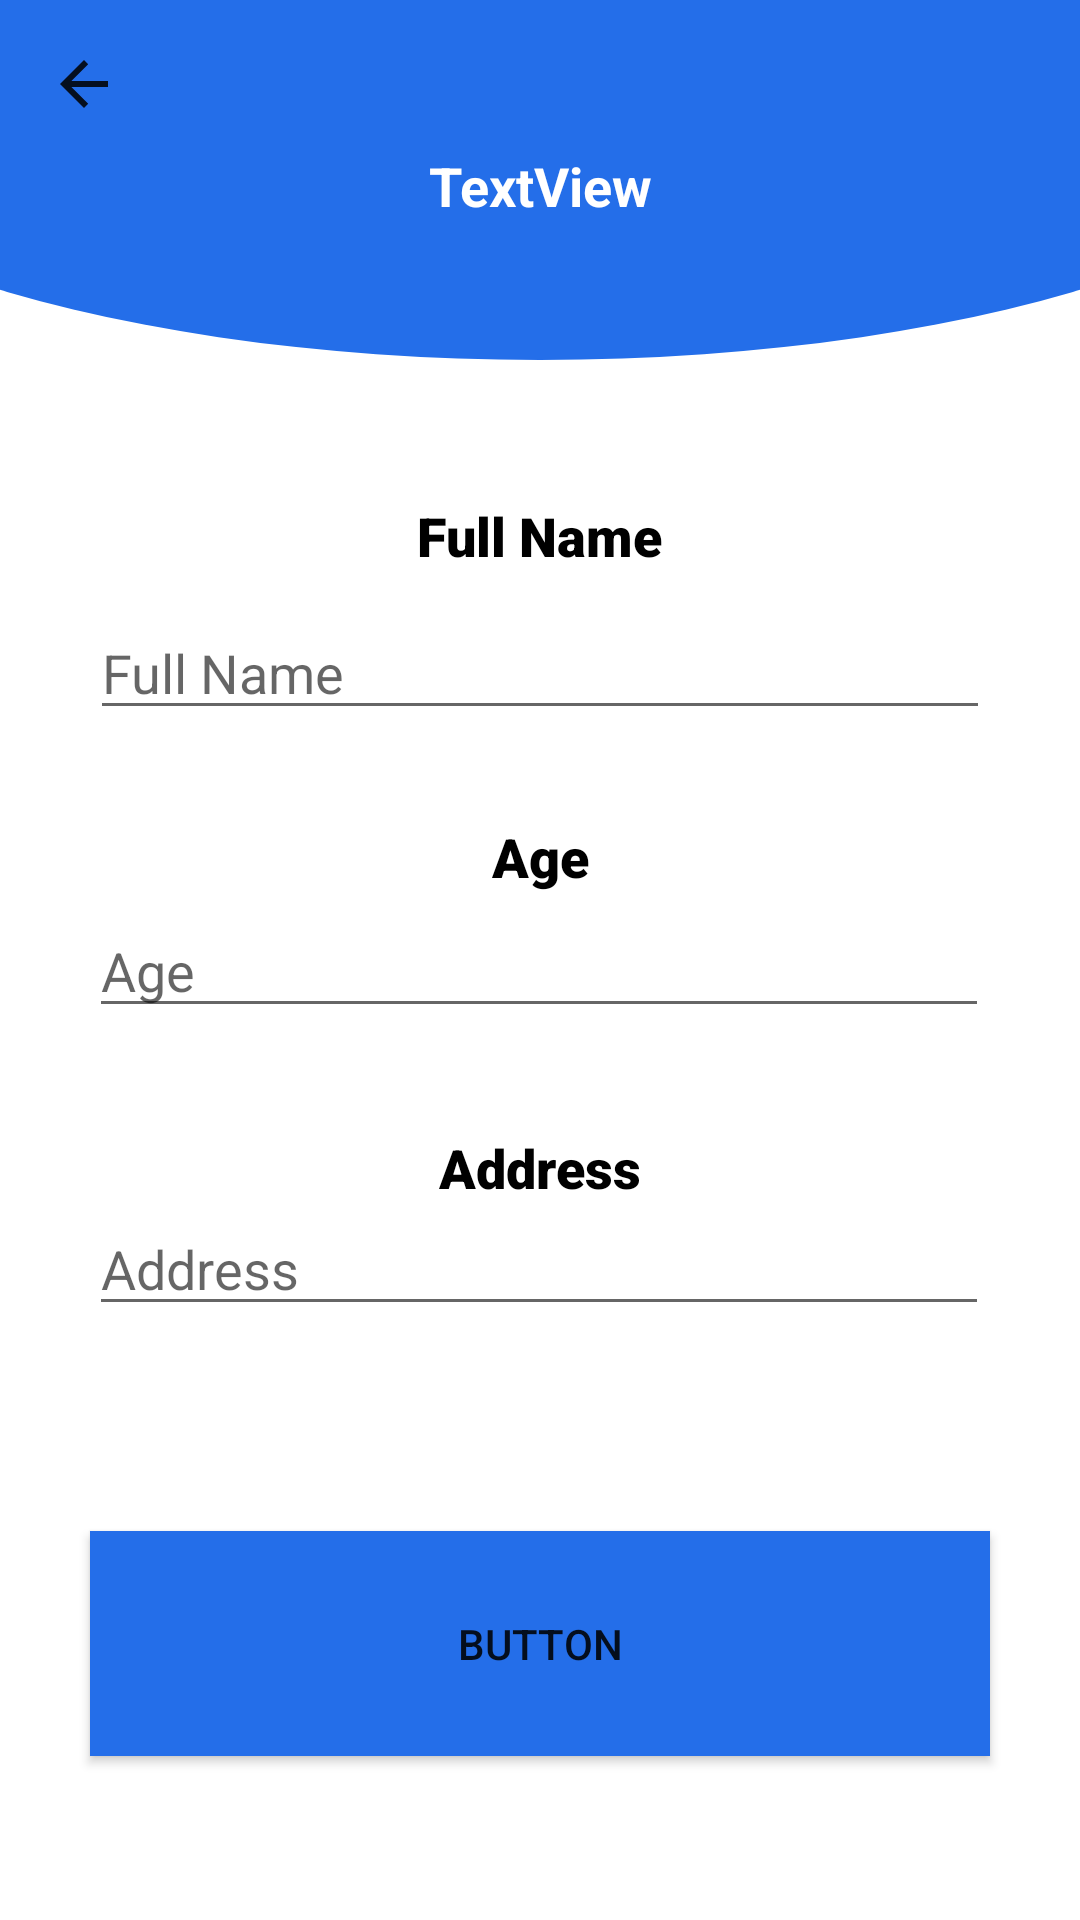

Reconstruct the res/layout file that produces this screen, plus the resources it refers to.
<!-- AndroidManifest.xml: application theme Theme.CRUD -->
<!-- res/layout/activity_modify.xml -->
<?xml version="1.0" encoding="utf-8"?>
<androidx.constraintlayout.widget.ConstraintLayout xmlns:android="http://schemas.android.com/apk/res/android"
    xmlns:app="http://schemas.android.com/apk/res-auto"
    xmlns:tools="http://schemas.android.com/tools"
    android:layout_width="match_parent"
    android:layout_height="match_parent"
    tools:context=".ModifyActivity">

    <com.google.android.material.appbar.MaterialToolbar
        android:id="@+id/toolbarModify"
        android:layout_width="match_parent"
        android:layout_height="120sp"
        android:background="@drawable/curved"
        android:minHeight="?attr/actionBarSize"
        android:theme="?attr/actionBarTheme"
        app:layout_constraintBottom_toBottomOf="parent"
        app:layout_constraintEnd_toEndOf="parent"
        app:layout_constraintHorizontal_bias="0.0"
        app:layout_constraintStart_toStartOf="parent"
        app:layout_constraintTop_toTopOf="parent"
        app:layout_constraintVertical_bias="0.0"
        app:navigationIcon="?attr/actionModeCloseDrawable" />

    <TextView
        android:id="@+id/modify_title"
        android:layout_width="wrap_content"
        android:layout_height="wrap_content"
        android:layout_marginTop="16dp"
        android:layout_marginBottom="16dp"
        android:text="TextView"
        android:textColor="@android:color/white"
        android:textSize="18sp"
        android:textStyle="bold"
        app:layout_constraintBottom_toBottomOf="@+id/toolbarModify"
        app:layout_constraintEnd_toEndOf="@+id/toolbarModify"
        app:layout_constraintStart_toStartOf="@+id/toolbarModify"
        app:layout_constraintTop_toTopOf="parent"
        app:layout_constraintVertical_bias="0.531" />

    <EditText
        android:id="@+id/name_input"
        android:layout_width="300dp"
        android:layout_height="wrap_content"
        android:layout_marginTop="24dp"
        android:ems="10"
        android:hint="@string/nameString"
        android:inputType="textPersonName"
        app:layout_constraintBottom_toTopOf="@+id/age_input"
        app:layout_constraintEnd_toEndOf="parent"
        app:layout_constraintStart_toStartOf="parent"
        app:layout_constraintTop_toBottomOf="@+id/toolbarModify" />

    <EditText
        android:id="@+id/age_input"
        android:layout_width="300dp"
        android:layout_height="wrap_content"
        android:ems="10"
        android:hint="@string/ageString"
        android:inputType="number"
        app:layout_constraintBottom_toTopOf="@+id/address_input"
        app:layout_constraintEnd_toEndOf="parent"
        app:layout_constraintHorizontal_bias="0.497"
        app:layout_constraintStart_toStartOf="parent"
        app:layout_constraintTop_toBottomOf="@+id/name_input" />

    <EditText
        android:id="@+id/address_input"
        android:layout_width="300dp"
        android:layout_height="wrap_content"
        android:layout_marginBottom="140dp"
        android:ems="10"
        android:hint="@string/addressString"
        android:inputType="textPersonName"
        app:layout_constraintBottom_toBottomOf="parent"
        app:layout_constraintEnd_toEndOf="parent"
        app:layout_constraintHorizontal_bias="0.497"
        app:layout_constraintStart_toStartOf="parent"
        app:layout_constraintTop_toBottomOf="@+id/age_input" />

    <android.widget.Button
        android:id="@+id/modify_button"
        android:layout_width="300dp"
        android:layout_height="75dp"
        android:layout_marginTop="63dp"
        android:background="#246EE9"
        android:text="Button"
        app:layout_constraintBottom_toBottomOf="parent"
        app:layout_constraintEnd_toEndOf="parent"
        app:layout_constraintStart_toStartOf="parent"
        app:layout_constraintTop_toBottomOf="@+id/address_input"
        app:layout_constraintVertical_bias="0.088"
        app:rippleColor="#246EE9" />

    <TextView
        android:id="@+id/modify_desc1"
        android:layout_width="wrap_content"
        android:layout_height="wrap_content"
        android:layout_marginTop="50dp"
        android:layout_marginBottom="15dp"
        android:fontFamily="sans-serif-black"
        android:text="@string/nameString"
        android:textColor="@android:color/black"
        android:textSize="18sp"
        app:layout_constraintBottom_toTopOf="@+id/name_input"
        app:layout_constraintEnd_toEndOf="parent"
        app:layout_constraintStart_toStartOf="parent"
        app:layout_constraintTop_toBottomOf="@+id/toolbarModify" />

    <TextView
        android:id="@+id/modify_desc2"
        android:layout_width="wrap_content"
        android:layout_height="wrap_content"
        android:layout_marginBottom="15dp"
        android:fontFamily="sans-serif-black"
        android:text="@string/ageString"
        android:textColor="@android:color/black"
        android:textSize="18sp"
        app:layout_constraintBottom_toBottomOf="@+id/age_input"
        app:layout_constraintEnd_toEndOf="parent"
        app:layout_constraintStart_toStartOf="parent"
        app:layout_constraintTop_toBottomOf="@+id/name_input" />

    <TextView
        android:id="@+id/modify_desc3"
        android:layout_width="wrap_content"
        android:layout_height="wrap_content"
        android:layout_marginTop="50dp"
        android:layout_marginBottom="15dp"
        android:fontFamily="sans-serif-black"
        android:text="@string/addressString"
        android:textColor="@android:color/black"
        android:textSize="18sp"
        app:layout_constraintBottom_toTopOf="@+id/address_input"
        app:layout_constraintEnd_toEndOf="parent"
        app:layout_constraintStart_toStartOf="parent"
        app:layout_constraintTop_toBottomOf="@+id/age_input" />
</androidx.constraintlayout.widget.ConstraintLayout>
<!-- resources referenced by this layout -->
<resources>
  <!-- drawable curved (drawable) -->
  <?xml version="1.0" encoding="utf-8"?>
  <layer-list xmlns:android="http://schemas.android.com/apk/res/android">
      <item>
          <shape android:shape="rectangle" />
      </item>
      <item
          android:bottom="0dp"
          android:left="-100dp"
          android:right="-100dp"
          android:top="-80dp">
          <shape android:shape="oval">
              <solid android:color="#246EE9" />
          </shape>
      </item>
  </layer-list>
  <string name="addressString">Address</string>
  <string name="ageString">Age</string>
  <string name="nameString">Full Name</string>
  <style name="Theme.CRUD" parent="Theme.MaterialComponents.DayNight.NoActionBar">
          
          <item name="colorPrimary">@color/purple_500</item>
          <item name="colorPrimaryVariant">@color/purple_700</item>
          <item name="colorOnPrimary">@color/white</item>
          
          <item name="colorSecondary">@color/teal_200</item>
          <item name="colorSecondaryVariant">@color/teal_700</item>
          <item name="colorOnSecondary">@color/black</item>
          
          <item name="android:statusBarColor" tools:targetApi="l">?attr/colorPrimaryVariant</item>
          
      </style>
  <!-- not gathered from this repository: default colours our renderer supplied (Android Studio template values) -->
  <color name="purple_500">#FF6200EE</color>
  <color name="purple_700">#FF3700B3</color>
  <color name="teal_200">#FF03DAC5</color>
  <color name="teal_700">#FF018786</color>
  <color name="black">#FF000000</color>
  <color name="white">#FFFFFFFF</color>
</resources>
